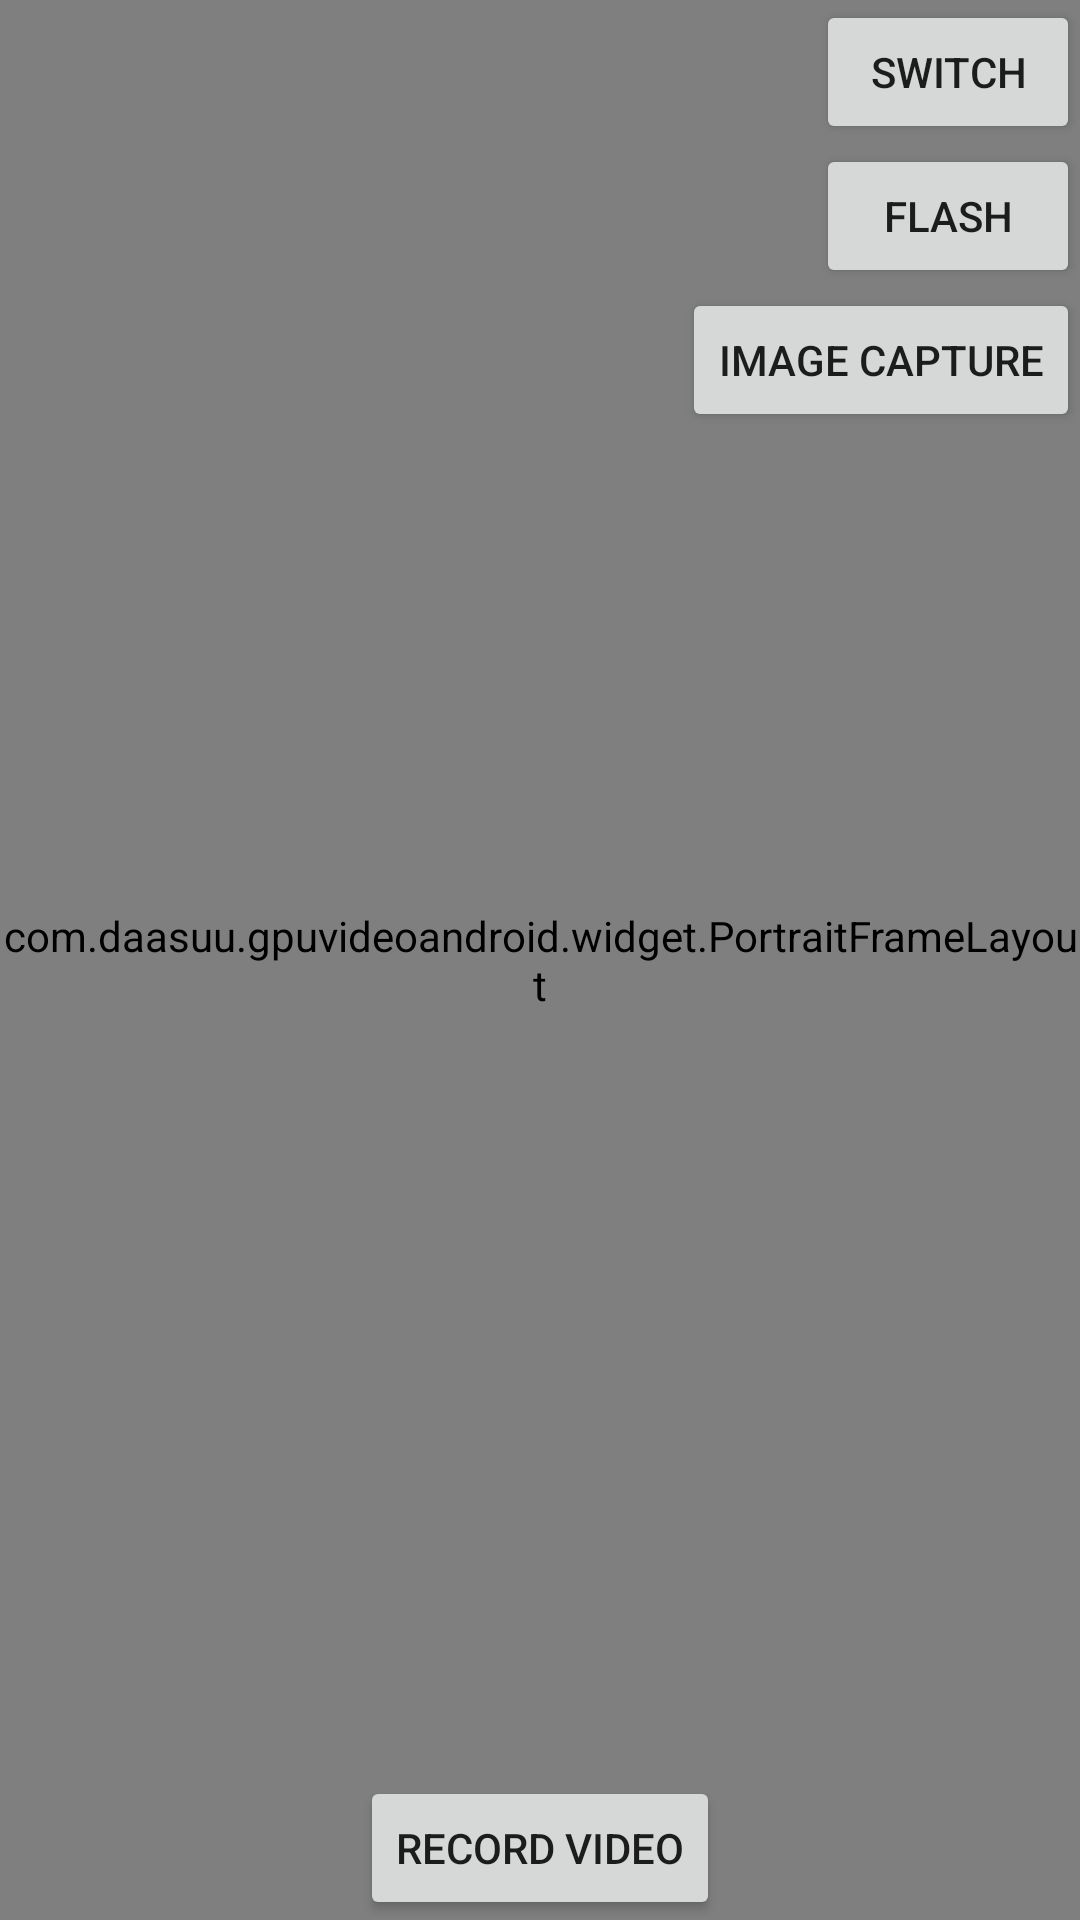

Layout XML and referenced resources for this Android screen:
<!-- AndroidManifest.xml: application theme AppTheme -->
<!-- res/layout/activity_camera_portrate.xml -->
<?xml version="1.0" encoding="utf-8"?>
<androidx.coordinatorlayout.widget.CoordinatorLayout xmlns:android="http://schemas.android.com/apk/res/android"
        android:layout_width="match_parent"
        android:layout_height="match_parent"
        android:fitsSystemWindows="true">

    <androidx.constraintlayout.widget.ConstraintLayout xmlns:app="http://schemas.android.com/apk/res-auto"
            android:layout_width="match_parent"
            android:layout_height="match_parent">


        <com.daasuu.gpuvideoandroid.widget.PortraitFrameLayout
                android:id="@+id/wrap_view"
                android:layout_width="0dp"
                android:layout_height="0dp"
                app:layout_constraintBottom_toBottomOf="parent"
                app:layout_constraintLeft_toLeftOf="parent"
                app:layout_constraintRight_toRightOf="parent"
                app:layout_constraintTop_toTopOf="parent" />


        <Button
                android:id="@+id/btn_record"
                android:layout_width="wrap_content"
                android:layout_height="wrap_content"
                android:layout_alignParentBottom="true"
                android:layout_centerInParent="true"
                android:text="@string/app_record"
                app:layout_constraintBottom_toBottomOf="parent"
                app:layout_constraintLeft_toLeftOf="parent"
                app:layout_constraintRight_toRightOf="parent" />

        <Button
                android:id="@+id/btn_switch_camera"
                android:layout_width="wrap_content"
                android:layout_height="wrap_content"
                android:text="SWITCH"
                app:layout_constraintTop_toTopOf="parent"
                app:layout_constraintEnd_toEndOf="parent" />

        <Button
                android:id="@+id/btn_flash"
                android:layout_width="wrap_content"
                android:layout_height="wrap_content"
                android:text="FLASH"
                app:layout_constraintRight_toRightOf="parent"
                app:layout_constraintTop_toBottomOf="@+id/btn_switch_camera" />

        <Button
                android:id="@+id/btn_image_capture"
                android:layout_width="wrap_content"
                android:layout_height="wrap_content"
                android:text="IMAGE CAPTURE"
                app:layout_constraintRight_toRightOf="parent"
                app:layout_constraintTop_toBottomOf="@+id/btn_flash" />

        <ListView
                android:id="@+id/filter_list"
                android:layout_width="120dp"
                android:layout_height="0dp"
                app:layout_constraintBottom_toBottomOf="parent"
                app:layout_constraintTop_toTopOf="parent"
                app:layout_constraintStart_toStartOf="parent" />

    </androidx.constraintlayout.widget.ConstraintLayout>
</androidx.coordinatorlayout.widget.CoordinatorLayout>
<!-- resources referenced by this layout -->
<resources>
  <string name="app_record">Record Video</string>
  <style name="AppTheme" parent="Theme.AppCompat.Light.DarkActionBar">
          
          <item name="colorPrimary">@color/colorPrimary</item>
          <item name="colorPrimaryDark">@color/colorPrimaryDark</item>
          <item name="colorAccent">@color/colorAccent</item>
  
          <item name="statusBarBackground">@color/colorPrimaryDark</item>
      </style>
  <!-- not gathered from this repository: default colours our renderer supplied (Android Studio template values) -->
  <color name="colorPrimary">#FF6200EE</color>
  <color name="colorPrimaryDark">#FF3700B3</color>
  <color name="colorAccent">#FF03DAC5</color>
</resources>
